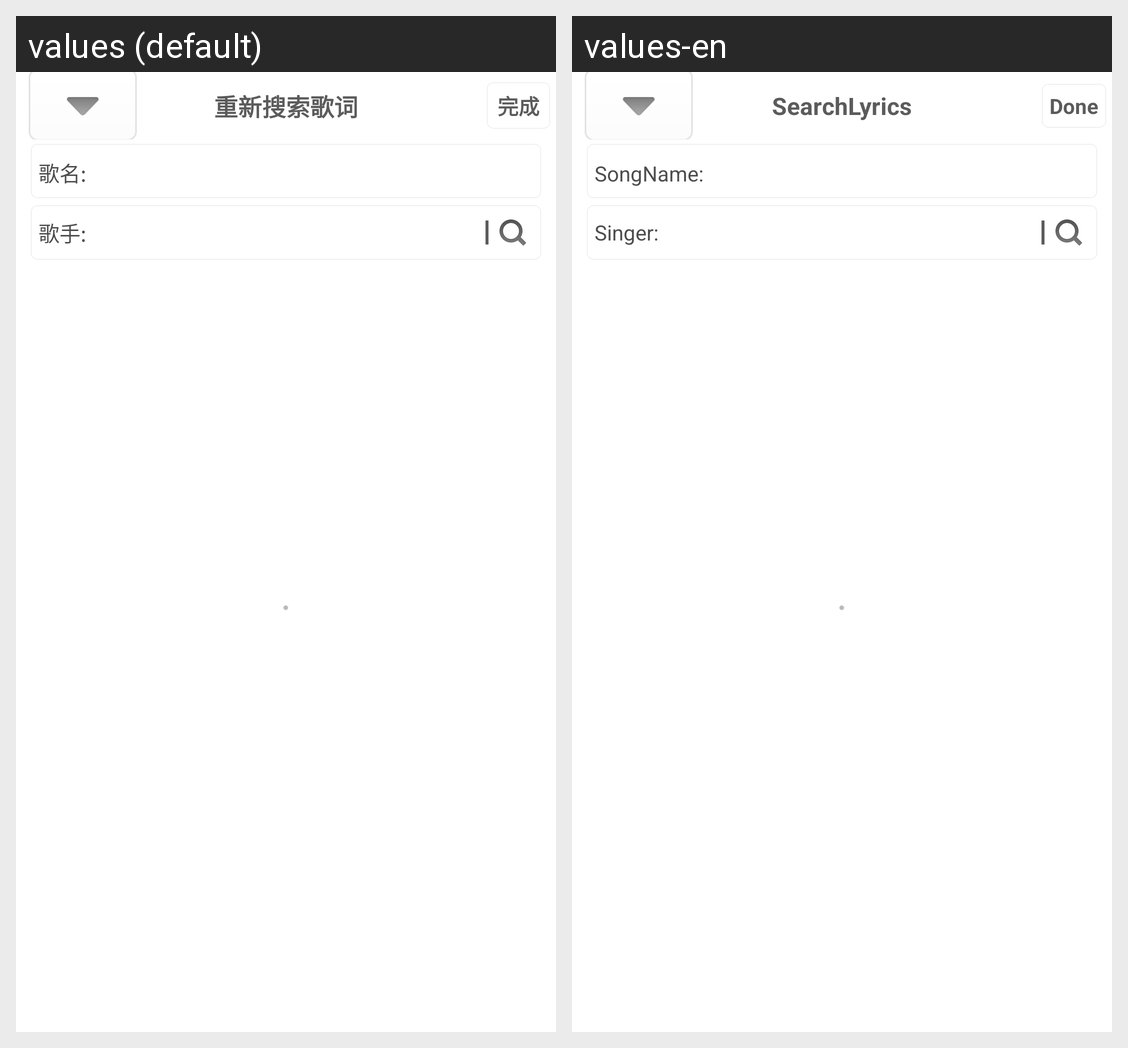

Strings drawn on this Android screen and how each of the app's shown locales translates them:
Android screen res/layout/activity_select_lyrics.xml rendered under 2 locales, left to right: values (default), values-en. Device: Nexus 5 (rendered at 1080×1920; each locale shown at half size, 540×960, under a caption strip naming it); theme AppTheme.
Strings drawn on this screen, with the default value and each locale's value (text and hints the layout hard-codes, and strings that could not be matched under every locale, appear in the picture but are not listed):

retry_search_lyrics
  values: 重新搜索歌词
  values-en: SearchLyrics

complete
  values: 完成
  values-en: Done

song_names
  values: 歌名:
  values-en: SongName:

singer
  values: 歌手:
  values-en: Singer:
